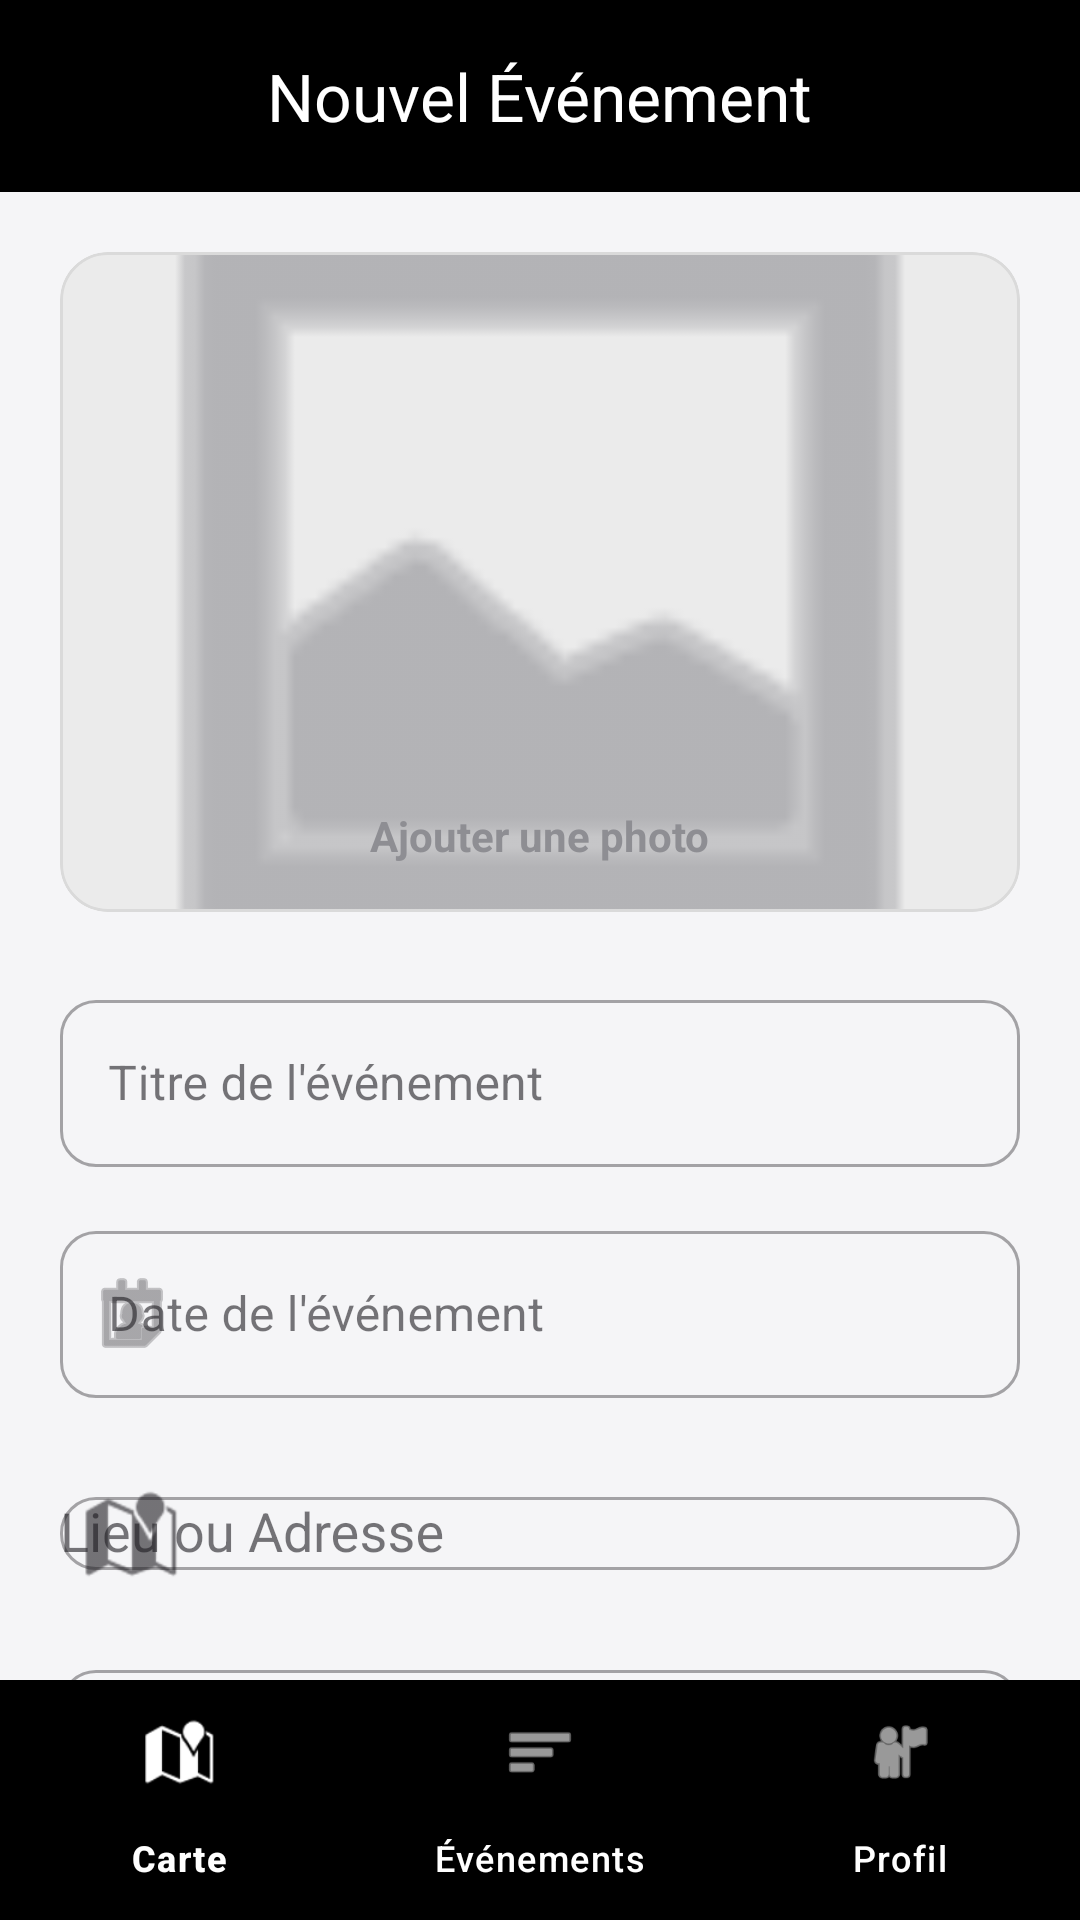

The Android layout XML behind this screen, and the referenced resources:
<!-- AndroidManifest.xml: application theme Theme.GeoEvent_android -->
<!-- res/layout/activity_new_event.xml -->
<?xml version="1.0" encoding="utf-8"?>
<androidx.constraintlayout.widget.ConstraintLayout xmlns:android="http://schemas.android.com/apk/res/android"
    xmlns:app="http://schemas.android.com/apk/res-auto"
    xmlns:tools="http://schemas.android.com/tools"
    android:layout_width="match_parent"
    android:layout_height="match_parent"
    android:background="#F5F5F7"> <com.google.android.material.appbar.AppBarLayout
    android:id="@+id/appBarLayout"
    android:layout_width="match_parent"
    android:layout_height="wrap_content"
    app:elevation="0dp"
    app:layout_constraintTop_toTopOf="parent">

    <com.google.android.material.appbar.MaterialToolbar
        android:id="@+id/topAppBar"
        android:layout_width="match_parent"
        android:layout_height="?attr/actionBarSize"
        android:background="@color/black"
        app:title="Nouvel Événement"
        app:titleCentered="true"
        app:titleTextColor="@color/white" />
</com.google.android.material.appbar.AppBarLayout>

    <androidx.core.widget.NestedScrollView
        android:layout_width="match_parent"
        android:layout_height="0dp"
        android:clipToPadding="false"
        android:padding="20dp"
        app:layout_constraintBottom_toTopOf="@id/bottomNavigation"
        app:layout_constraintTop_toBottomOf="@id/appBarLayout">

        <LinearLayout
            android:layout_width="match_parent"
            android:layout_height="wrap_content"
            android:orientation="vertical">

            <com.google.android.material.card.MaterialCardView
                android:id="@+id/cardImage"
                android:layout_width="match_parent"
                android:layout_height="220dp"
                android:layout_marginBottom="24dp"
                android:clickable="true"
                android:focusable="true"
                app:cardBackgroundColor="#EBEBEB"
                app:cardCornerRadius="16dp"
                app:cardElevation="0dp"
                app:strokeColor="#DADADA"
                app:strokeWidth="1dp">

                <FrameLayout
                    android:layout_width="match_parent"
                    android:layout_height="match_parent">

                    <ImageView
                        android:id="@+id/imageEvent"
                        android:layout_width="match_parent"
                        android:layout_height="match_parent"
                        android:scaleType="centerCrop"
                        android:src="@android:drawable/ic_menu_gallery"
                        app:tint="#8E8E93" />

                    <TextView
                        android:layout_width="wrap_content"
                        android:layout_height="wrap_content"
                        android:layout_gravity="bottom|center_horizontal"
                        android:layout_marginBottom="16dp"
                        android:text="Ajouter une photo"
                        android:textColor="#8E8E93"
                        android:textStyle="bold" />
                </FrameLayout>
            </com.google.android.material.card.MaterialCardView>

            <com.google.android.material.textfield.TextInputLayout
                style="@style/Widget.MaterialComponents.TextInputLayout.OutlinedBox"
                android:layout_width="match_parent"
                android:layout_height="wrap_content"
                android:layout_marginBottom="16dp"
                app:boxCornerRadiusBottomEnd="12dp"
                app:boxCornerRadiusBottomStart="12dp"
                app:boxCornerRadiusTopEnd="12dp"
                app:boxCornerRadiusTopStart="12dp"
                app:hintEnabled="true">

                <com.google.android.material.textfield.TextInputEditText
                    android:id="@+id/TitreEventCreate"
                    android:layout_width="match_parent"
                    android:layout_height="wrap_content"
                    android:hint="Titre de l'événement"
                    android:inputType="textCapSentences" />
            </com.google.android.material.textfield.TextInputLayout>

            <com.google.android.material.textfield.TextInputLayout
                style="@style/Widget.MaterialComponents.TextInputLayout.OutlinedBox"
                android:layout_width="match_parent"
                android:layout_height="wrap_content"
                android:layout_marginBottom="16dp"
                app:boxCornerRadiusBottomEnd="12dp"
                app:boxCornerRadiusBottomStart="12dp"
                app:boxCornerRadiusTopEnd="12dp"
                app:boxCornerRadiusTopStart="12dp"
                app:startIconDrawable="@android:drawable/ic_menu_my_calendar">

                <com.google.android.material.textfield.TextInputEditText
                    android:id="@+id/DateEventCreate"
                    android:layout_width="match_parent"
                    android:layout_height="wrap_content"
                    android:hint="Date de l'événement"
                    android:focusable="false"
                    android:inputType="none"
                    android:cursorVisible="false" />
            </com.google.android.material.textfield.TextInputLayout>

            <com.google.android.material.textfield.TextInputLayout
                style="@style/Widget.MaterialComponents.TextInputLayout.OutlinedBox"
                android:layout_width="match_parent"
                android:layout_height="wrap_content"
                android:layout_marginBottom="16dp"
                app:boxCornerRadiusBottomEnd="12dp"
                app:boxCornerRadiusBottomStart="12dp"
                app:boxCornerRadiusTopEnd="12dp"
                app:boxCornerRadiusTopStart="12dp"
                app:startIconDrawable="@android:drawable/ic_dialog_map">

                <com.google.android.material.textfield.MaterialAutoCompleteTextView
                    android:id="@+id/PostalAdresseCreate"
                    android:layout_width="match_parent"
                    android:layout_height="wrap_content"
                    android:hint="Lieu ou Adresse"
                    android:completionThreshold="3" />
            </com.google.android.material.textfield.TextInputLayout>

            <com.google.android.material.textfield.TextInputLayout
                style="@style/Widget.MaterialComponents.TextInputLayout.OutlinedBox"
                android:layout_width="match_parent"
                android:layout_height="wrap_content"
                android:layout_marginBottom="32dp"
                app:boxCornerRadiusBottomEnd="12dp"
                app:boxCornerRadiusBottomStart="12dp"
                app:boxCornerRadiusTopEnd="12dp"
                app:boxCornerRadiusTopStart="12dp">

                <com.google.android.material.textfield.TextInputEditText
                    android:id="@+id/DescriptionEventCreate"
                    android:layout_width="match_parent"
                    android:layout_height="wrap_content"
                    android:gravity="top"
                    android:hint="Dites-en plus sur l'événement..."
                    android:minLines="5" />
            </com.google.android.material.textfield.TextInputLayout>

            <com.google.android.material.button.MaterialButton
                android:id="@+id/CreateEvent"
                android:layout_width="match_parent"
                android:layout_height="64dp"
                android:layout_marginBottom="40dp"
                android:backgroundTint="@color/black"
                android:text="Publier l'événement"
                android:onClick="OnClicKPublish"
                android:textAllCaps="false"
                android:textSize="18sp"
                android:textStyle="bold"
                app:cornerRadius="16dp"
                app:elevation="4dp" />

        </LinearLayout>
    </androidx.core.widget.NestedScrollView>

    <com.google.android.material.bottomnavigation.BottomNavigationView
        android:id="@+id/bottomNavigation"
        android:layout_width="match_parent"
        android:layout_height="wrap_content"
        android:background="@color/black"
        app:itemIconTint="@color/white"
        app:itemTextColor="@color/white"
        app:layout_constraintBottom_toBottomOf="parent"
        app:menu="@menu/bottom_nav_menu" />

</androidx.constraintlayout.widget.ConstraintLayout>
<!-- resources referenced by this layout -->
<resources>
  <color name="black">#FF000000</color>
  <color name="white">#FFFFFFFF</color>
  <style name="Theme.GeoEvent_android" parent="Base.Theme.GeoEvent_android" />
  <style name="Base.Theme.GeoEvent_android" parent="Theme.Material3.DayNight.NoActionBar">
          
          
      </style>
</resources>
